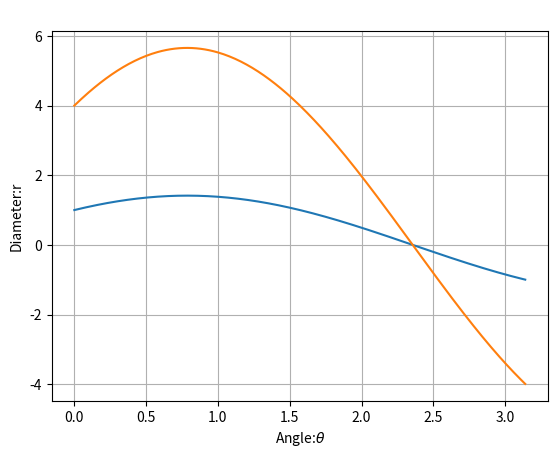

Write the Python code that produced this figure.
import matplotlib.pyplot as plt
import numpy as np

# Data for plotting
t = np.arange(0.0, np.pi, 0.01)
s1 = np.cos(t) + np.sin(t)
s2 = 4*np.cos(t) + 4*np.sin(t)

fig, ax = plt.subplots()
ax.plot(t, s1)
ax.plot(t, s2)

ax.set(xlabel='Angle:$\\theta$', ylabel='Diameter:r',
       title=' ')
ax.grid()

fig.savefig("极坐标霍夫变换.jpg")
plt.show() 